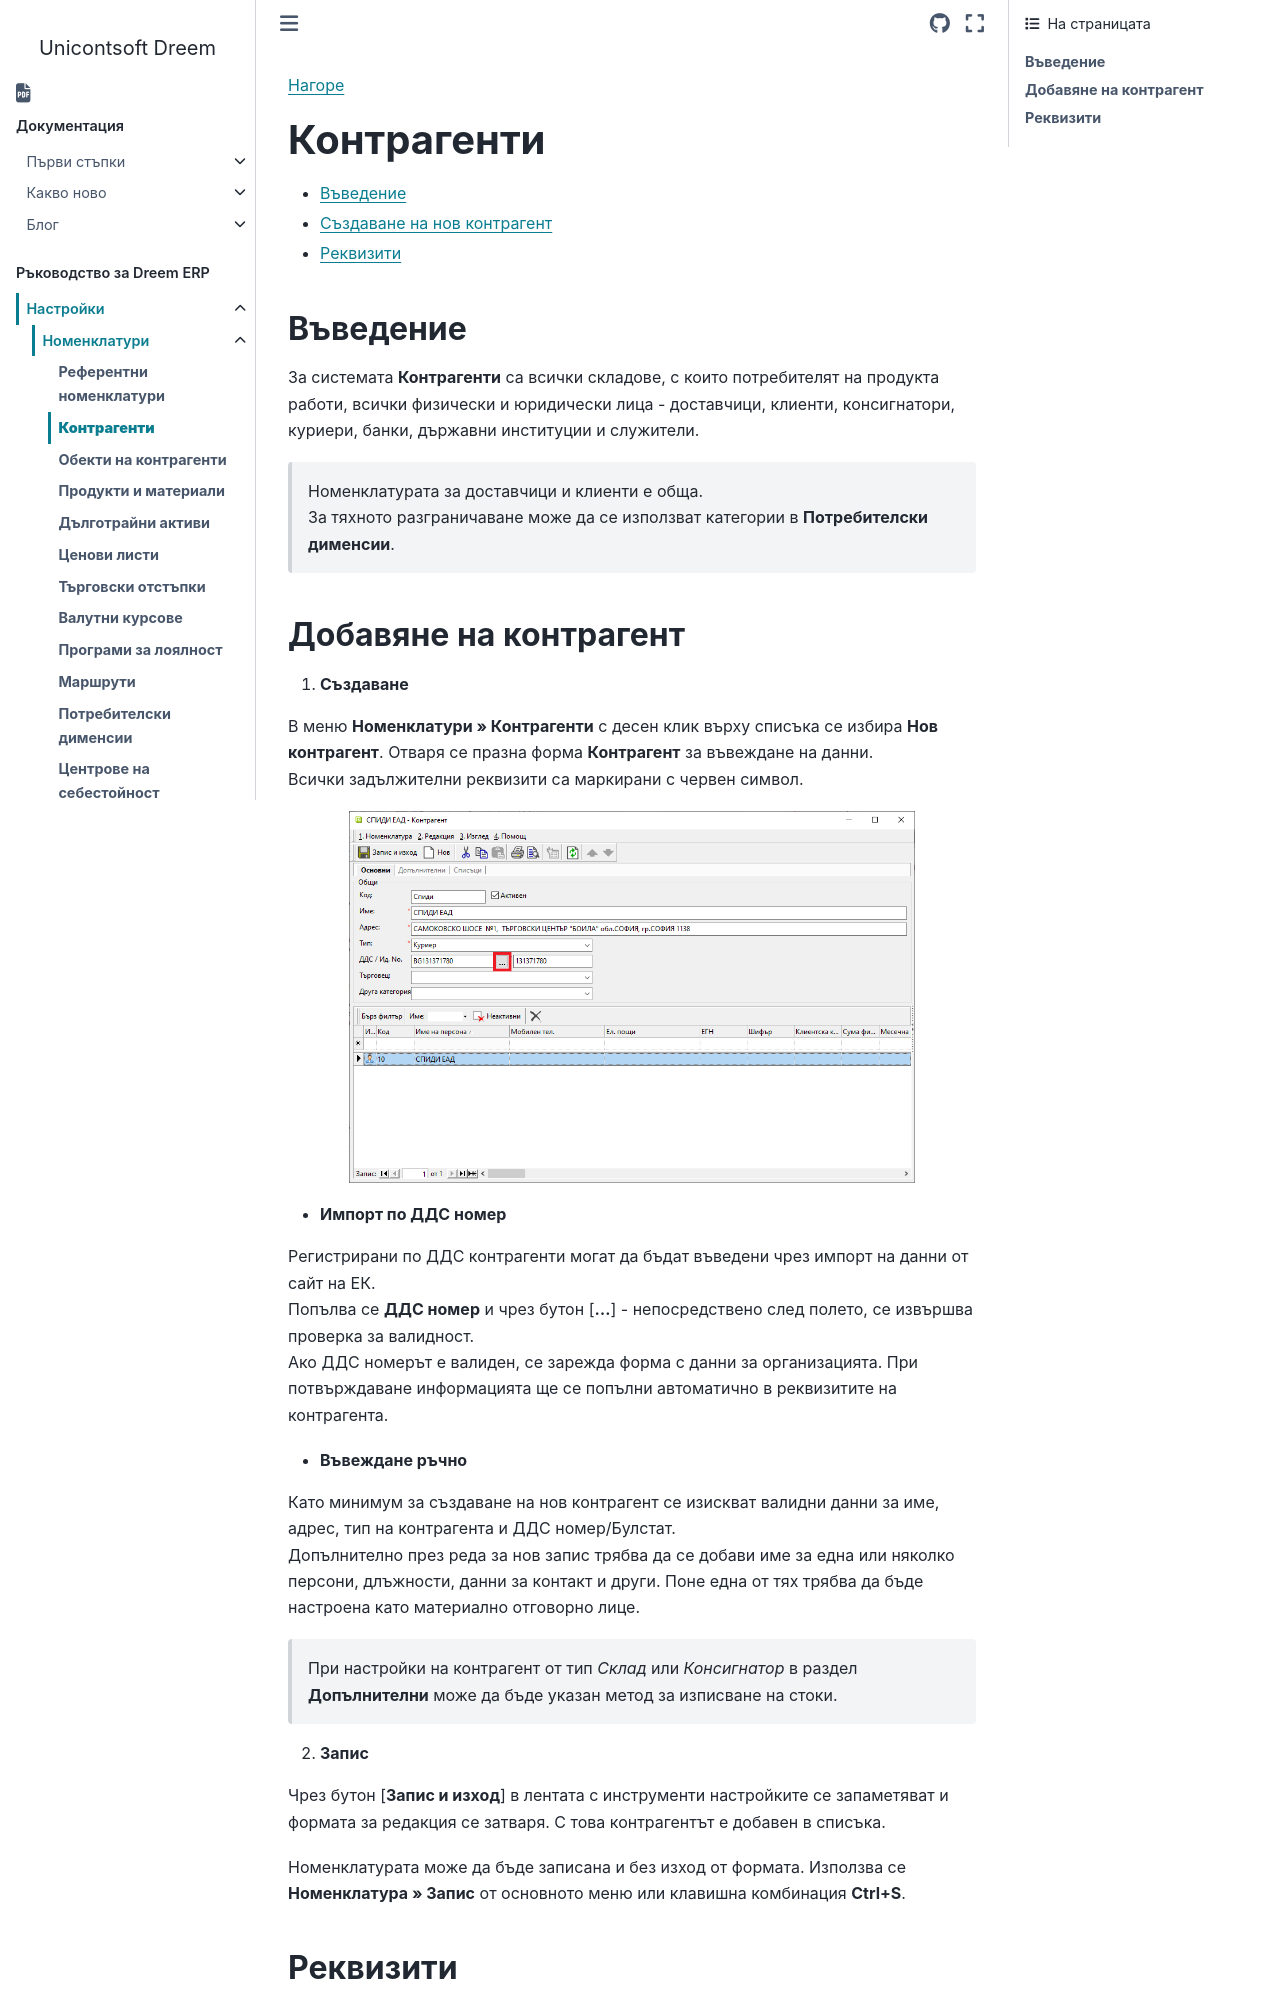

repository: Unicontsoft/unicontsoft.github.io · page: guide/erp/001-ref/001-nomenclatures/002-contragents.html · generator: sphinx

```{only} html
[Нагоре](000-index)
```

# **Контрагенти**

- [Въведение](#въведение)   
- [Създаване на нов контрагент](#добавяне-на-контрагент)  
- [Реквизити](#реквизити)  

## **Въведение**  

За системата **Контрагенти** са всички складове, с които потребителят на продукта работи, всички физически и юридически лица - доставчици, клиенти, консигнатори, куриери, банки, държавни институции и служители.  

> Номенклатурата за доставчици и клиенти е обща.  
За тяхното разграничаване може да се използват категории в **Потребителски дименсии**.  

## **Добавяне на контрагент**  

1. **Създаване** 

В меню **Номенклатури » Контрагенти** с десен клик върху списъка се избира **Нов контрагент**. Отваря се празна форма **Контрагент** за въвеждане на данни.  
Всички задължителни реквизити са маркирани с червен символ.  

![Форма контрагент](902-contragent-form1.png){ class=align-center w=15cm }
    
- **Импорт по ДДС номер**  

Регистрирани по ДДС контрагенти могат да бъдат въведени чрез импорт на данни от сайт на ЕК.  
Попълва се **ДДС номер** и чрез бутон [**...**] - непосредствено след полето, се извършва проверка за валидност.  
Ако ДДС номерът е валиден, се зарежда форма с данни за организацията. При потвърждаване информацията ще се попълни автоматично в реквизитите на контрагента.    
 
- **Въвеждане ръчно**  

Като минимум за създаване на нов контрагент се изискват валидни данни за име, адрес, тип на контрагента и ДДС номер/Булстат.  
Допълнително през реда за нов запис трябва да се добави име за една или няколко персони, длъжности, данни за контакт и други. Поне една от тях трябва да бъде настроена като материално отговорно лице.  

> При настройки на контрагент от тип *Склад* или *Консигнатор* в раздел **Допълнителни** може да бъде указан метод за изписване на стоки.  

2. **Запис**

Чрез бутон [**Запис и изход**] в лентата с инструменти настройките се запаметяват и формата за редакция се затваря. С това контрагентът е добавен в списъка.  

Номенклатурата може да бъде записана и без изход от формата. Използва се **Номенклатура » Запис** от основното меню или клавишна комбинация **Ctrl+S**.
